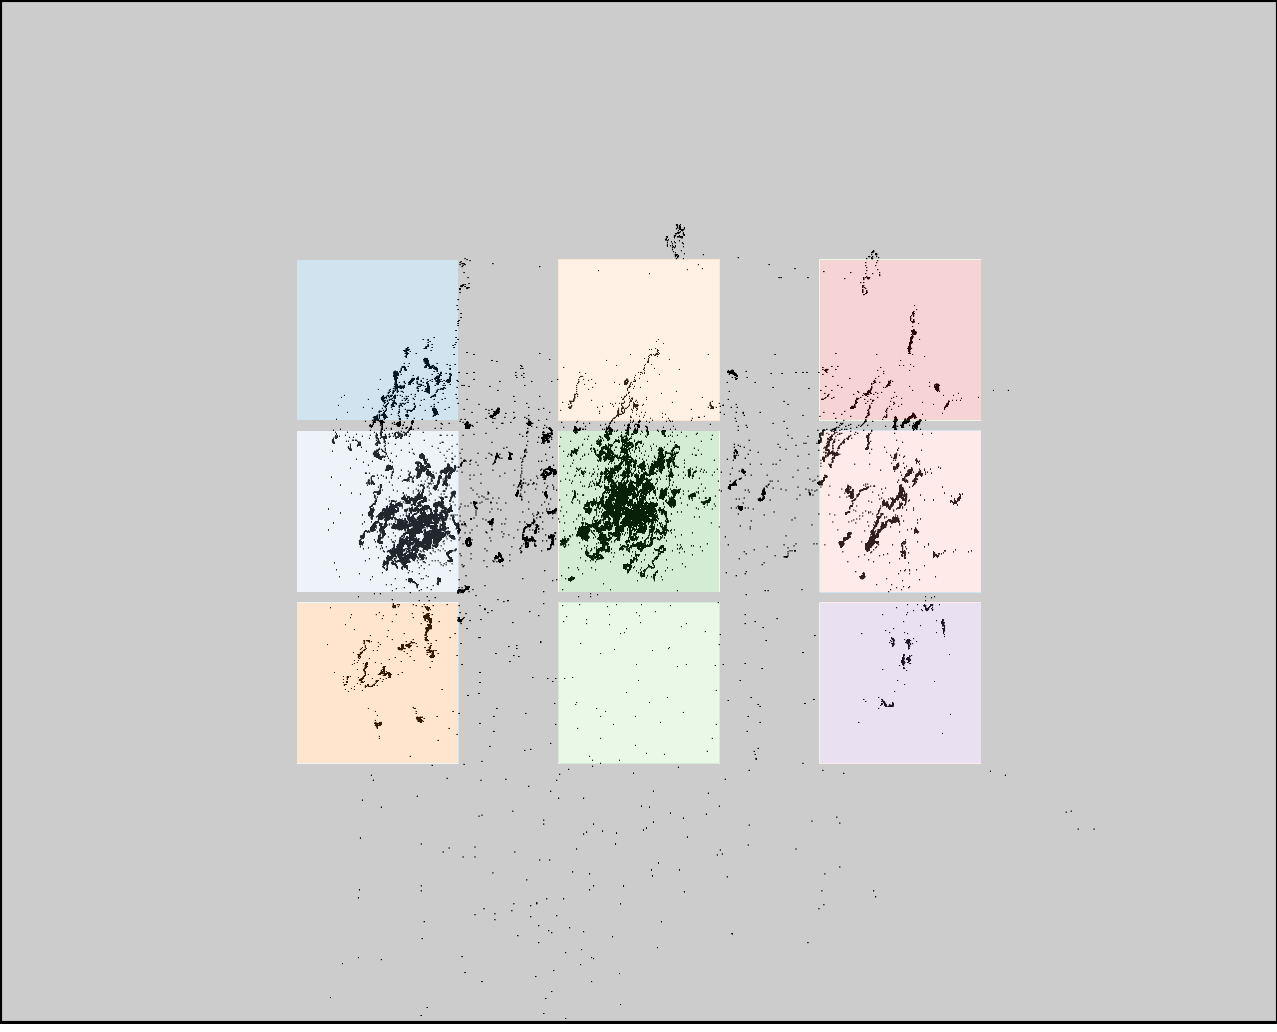

Values plotted in this chart, from the file beside it:
click0, click1, click2, click3, click4, click5, click6, click7, click8
430, 431, 422, 632, 634, 633, 889, 891, 893
388, 552, 715, 377, 542, 707, 364, 530, 695
